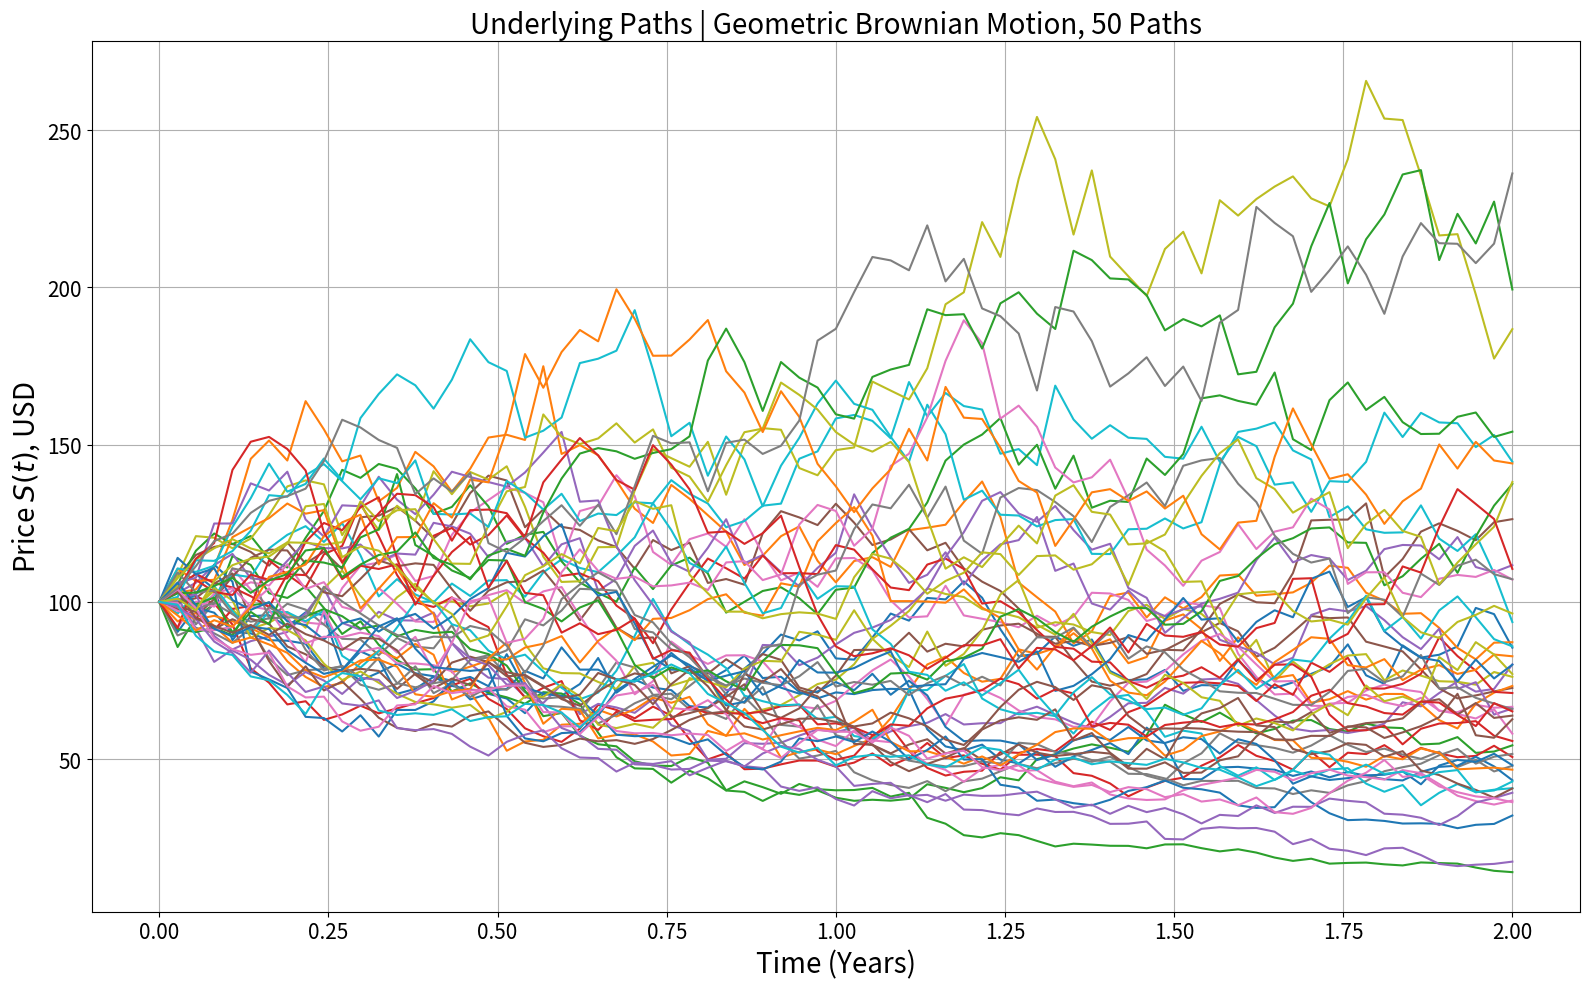
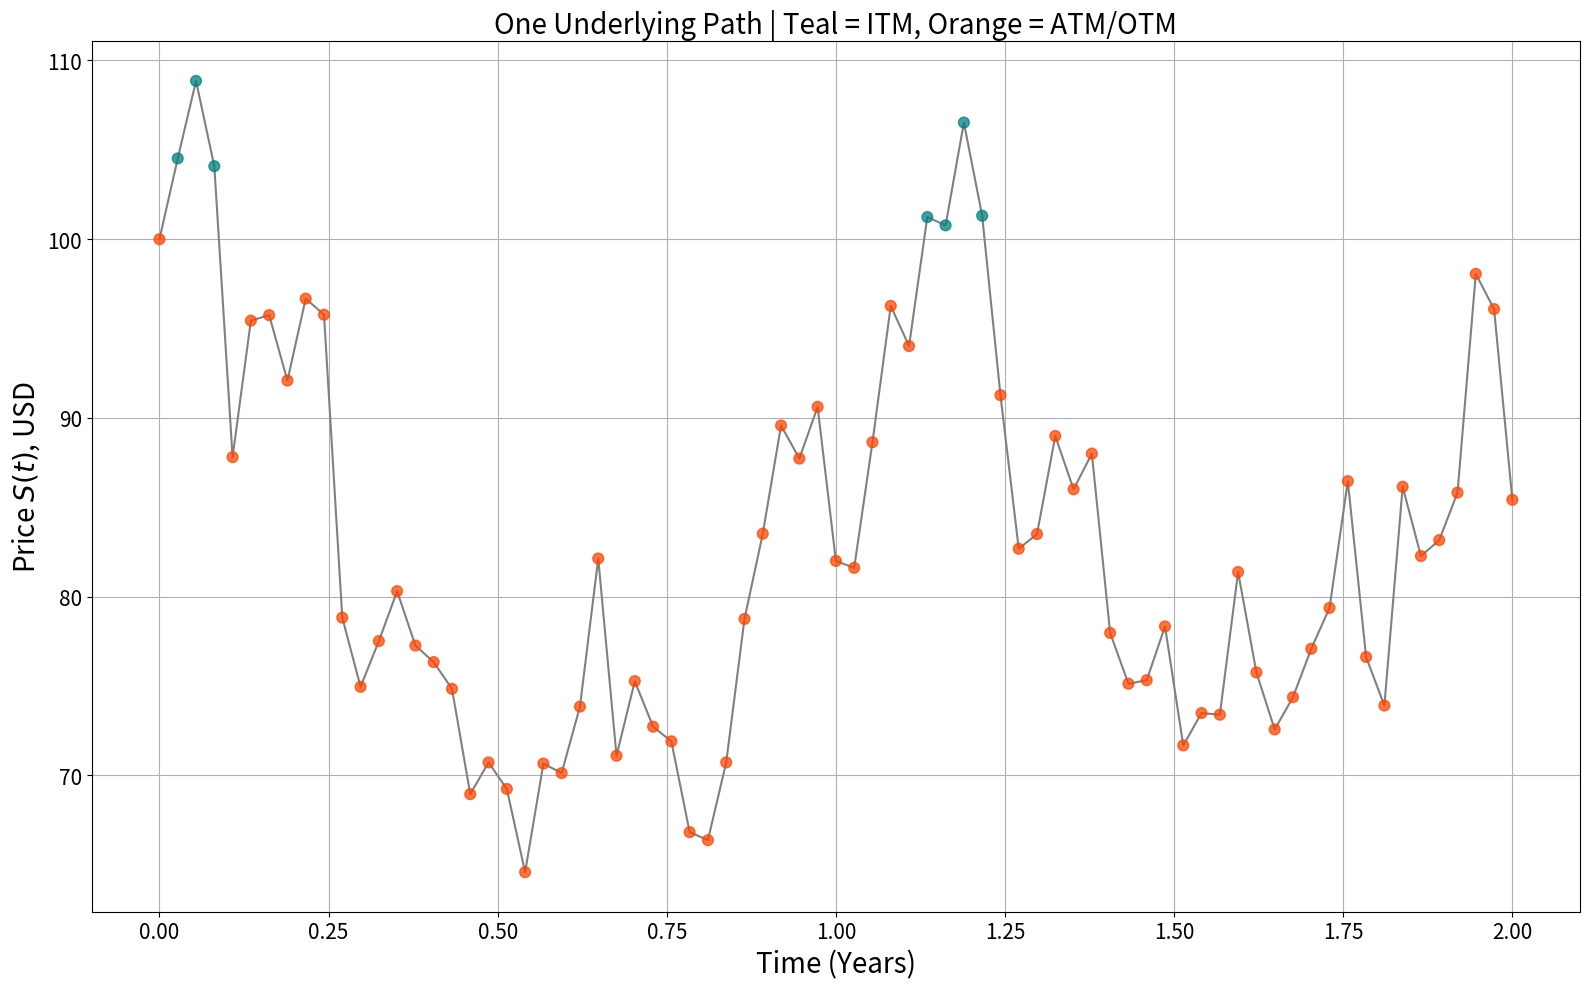
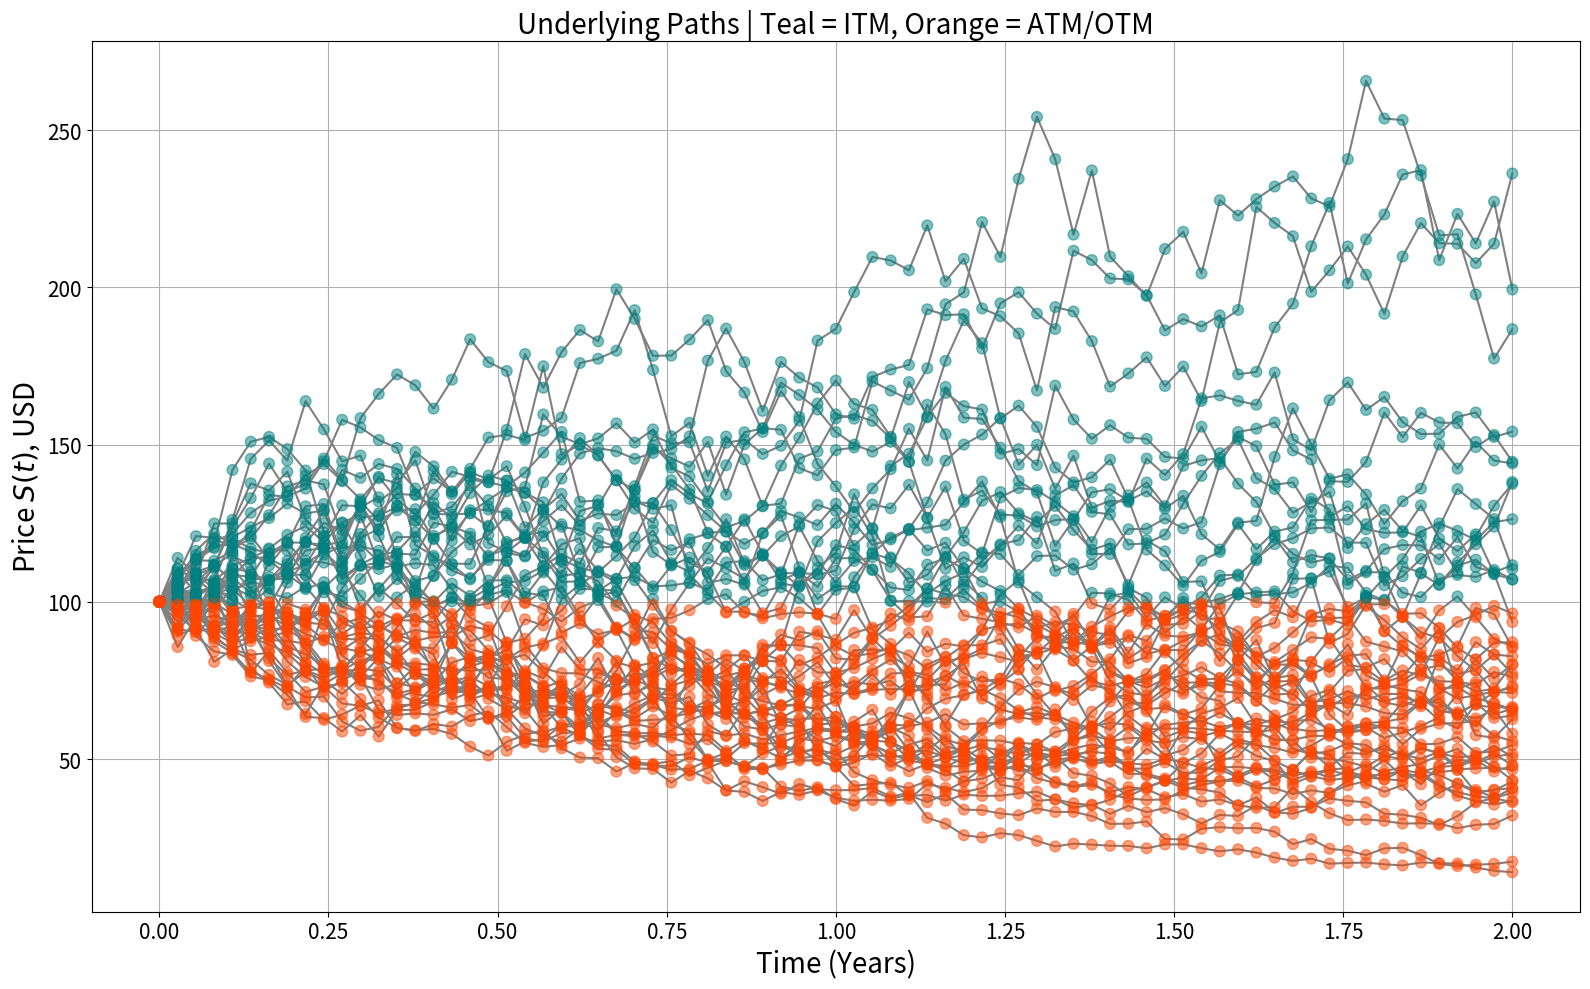
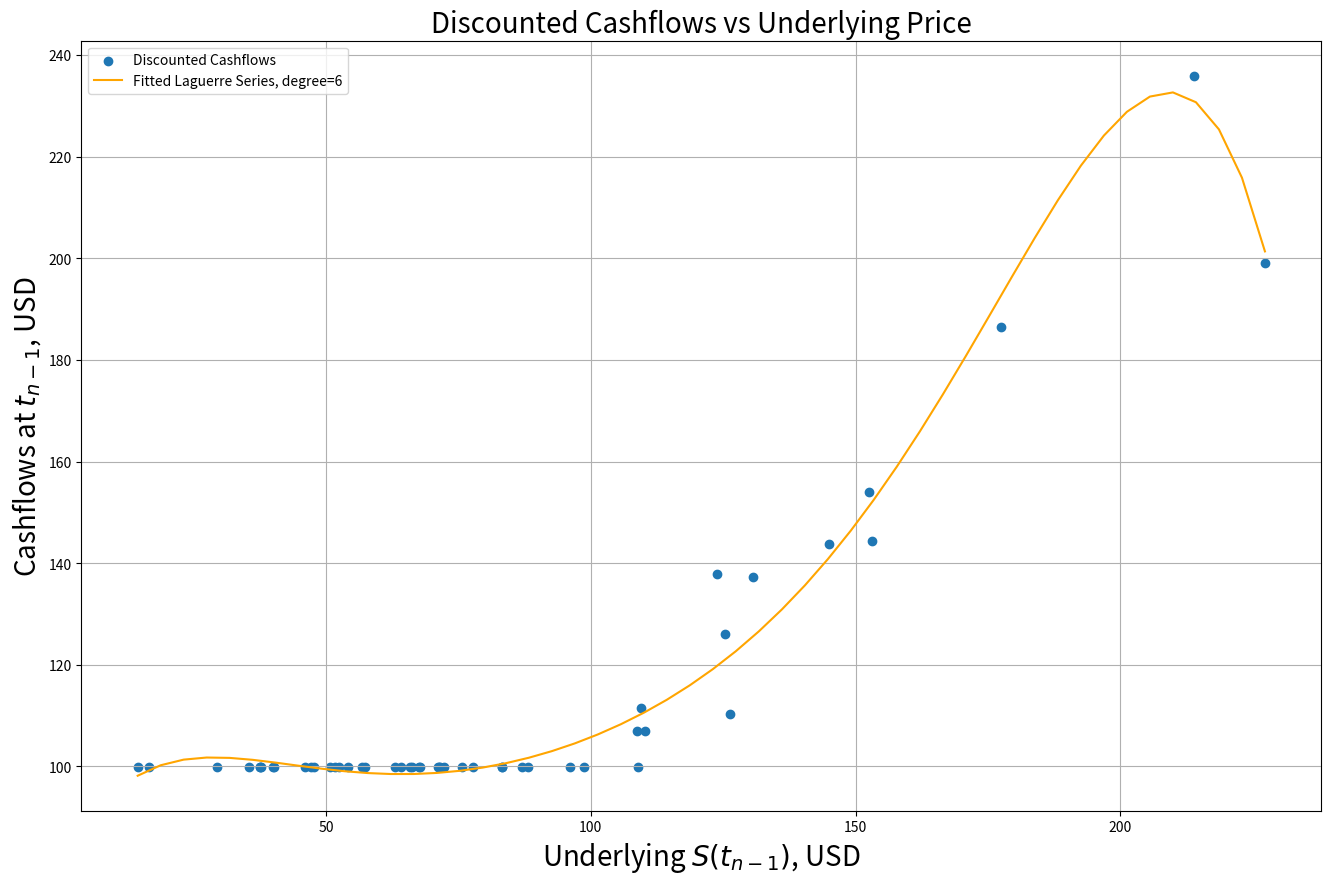

Generate these figures, in order, with matplotlib:
import numpy as np
from numpy.polynomial import laguerre as lag
import matplotlib.pyplot as plt

T=2 #Time to maturity in years
steps=252*T #Time steps; 252 trading days in a year
S0=100.0 #Initial underlying price
r=0.05 #Risk-free rate
M=10000 #number of underlying paths to simulate
sig=0.4 #Volatility of underlying
q=0.1 #Dividend yield
face=100 #Face value of the bond
N=1 #Conversion ratio - the number of shares the holder recieves upon conversion
P=face/N #Conversion price


def GBM(T, steps, S0, r, M, sig, q):
    dt=T/steps
    WSinc=np.random.normal(0, 1, (steps, M))
    St=np.full(shape=(steps,M), fill_value=S0)
    for i in range(1,steps):
        St[i]=St[i-1]+(r-q)*St[i-1]*dt+sig*St[i-1]*np.sqrt(dt)*WSinc[i-1,:]
    return np.transpose(St) #Transpose makes it so that each row is one path, rather than each column

def conversion_value(ratio, stock_price):
    return ratio*stock_price

def cash_flow_mat(ratio, stock_price, face):
    return np.maximum(conversion_value(ratio, stock_price), face) #At maturity, the holder can either have the face value of the bond 
                                                                  #returned to them, or they can convert into stock if that's more profitable.

def LSMC(T, steps, S0, r, M, sig, q, N, face, deg):
    paths=GBM(T, steps, S0, r, M, sig, q)
    time=np.linspace(0, T, steps)
    ST=paths[:,-1]
    CB=np.array(cash_flow_mat(N,ST,face)) #Initialise the bond value to be the cash flow at maturity for each path
    P=face/N #Conversion Price
    
    for t in range(steps-1, 0, -1): #Looping backwards; start at the last timestep and move back by 1 until the first time step
    
        dt=time[t]-time[t-1] #Time steps are uniform, so this is the same for all t
        df=np.exp(-r*dt) #Defining discount factor
        
        
        curr_price=paths[:,t] #Current price of each path at time t
        itm_idx = curr_price > P #Array of True/False, where True signifies path ITM the current timestep. Conversion price is used to determine if the convertible is ITM
        
        itm_curr_price = curr_price[itm_idx] #Array of current prices of the paths that are ITM at the current timestep. 1 Price at the current
                                             #timestep for each ITM path.
        
        
        
        fit_laguerre=lag.lagfit(itm_curr_price, df*CB[itm_idx], deg) #Fitting a laguerre series to the pair (x=current price, y=discounted cashflows)
        
        contvalues=lag.lagval(curr_price, fit_laguerre) #Compute the laguerre series at each price. This is an array of 
                                                        #continuation values for each path at the current time step.
                                                        
        immediate_conv_value=conversion_value(N, curr_price) #Array of immediate conversion values for each path.
        
        conv_idx = itm_idx & (immediate_conv_value>contvalues)
        
       
        CB=df*CB #Set the value of the bond at time t to be the value of the bond at time t+1, discounted back to time t 
        CB[conv_idx]=immediate_conv_value[conv_idx] #For all the paths where conversion is optimal, set the value of the bond to the conversion value
        
            
    return CB


Mvis=50 #Use a smaller number of paths and steps for plotting, just for visualisation purposes
stepsvis=75
paths=GBM(T=T, steps=stepsvis, S0=S0, r=r, M=Mvis, sig=sig, q=q)
time=np.linspace(0, T, stepsvis)

plt.figure(figsize=(16, 10))
plt.plot(time, np.transpose(paths), label="Stock Price")
plt.xlabel("Time (Years)", size=20)
plt.ylabel(r"Price $S(t)$, USD", size=20)
plt.title(f"Underlying Paths | Geometric Brownian Motion, {Mvis} Paths", size=20)
plt.grid(True)
plt.xticks(fontsize=15)
plt.yticks(fontsize=15)    
plt.tight_layout()
plt.show()

#color paths teal when they become ITM, orange for ATM or OTM. Plot a single path
#to show the idea
plt.figure(figsize=(16, 10))
colours = ['teal' if (S>P) else 'orangered' for S in paths[0]]
plt.plot(time, paths[0], color="gray")
plt.scatter(time, paths[0], c=colours, s=60, zorder=3, alpha=0.75)
plt.xlabel("Time (Years)", size=20)
plt.ylabel(r"Price $S(t)$, USD", size=20)
plt.title("One Underlying Path | Teal = ITM, Orange = ATM/OTM", size=20)
plt.grid(True)
plt.xticks(fontsize=15)
plt.yticks(fontsize=15)    
plt.tight_layout()    
plt.show() 

#Repeat for every path
plt.figure(figsize=(16, 10))
for path in paths:
    colours = ['teal' if (S>P) else 'orangered' for S in path]
    plt.plot(time, path, color="gray")
    plt.scatter(time, path, c=colours, s=60, zorder=3, alpha=0.5)
plt.xlabel("Time (Years)", size=20)
plt.ylabel(r"Price $S(t)$, USD", size=20)
plt.title("Underlying Paths | Teal = ITM, Orange = ATM/OTM", size=20)
plt.grid(True)
plt.xticks(fontsize=15)
plt.yticks(fontsize=15)    
plt.tight_layout()    
plt.show()

#Show the laguerre series fitting for a single pair of time steps:
Stn=paths[:,-1] #Final price of the equity at maturity for every path, at t_n=T
Stnm1=paths[:,-2] #Price of the equity for every path, at t_{n-1}.
deg=6 #Highest degree in laguerre series
dt=time[-1]-time[-2]
df=np.exp(-r*dt)
disc_cashflows=df*cash_flow_mat(N, Stn, face) #Cashflow at t_n=T, discounted to t_{n-1}. 1 for each path
fit_laguerre=lag.lagfit(Stnm1, disc_cashflows, deg)#This just returns the coefficients of the fitted laguerre series up to degree deg
s_linspace=np.linspace(min(Stnm1), max(Stnm1), len(Stnm1)) #Generate values on the x axis to plot the laguerre series
contvalues=lag.lagval(s_linspace, fit_laguerre) #Compute the laguerre series at each x value, with coefficients
#given by fit_laguerre. This gives us an approximation to the conditional expectation of the future 
#value of the bond, discounted to today. Namely, contvalues is the value of continuation at t_{n-1} for each path, which is
#the expectation value of the cashflow at the next timestep t_{n} given the underlying price at t_{n-1}. 


plt.figure(figsize=(16, 10))
plt.scatter(Stnm1, disc_cashflows, label="Discounted Cashflows")
plt.plot(s_linspace, contvalues, label=f"Fitted Laguerre Series, degree={deg}", color="orange")
plt.title("Discounted Cashflows vs Underlying Price", size=20)
plt.xlabel("Underlying $S(t_{n-1})$, USD", size=20)
plt.ylabel("Cashflows at $t_{n-1}$, USD", size=20)
plt.legend(loc="upper left")
plt.grid(True)
plt.show()



price=np.average(LSMC(T, steps, S0, r, M, sig, q, N, face, deg=deg))
print(f"Convertible Bond Price = ${price}")






